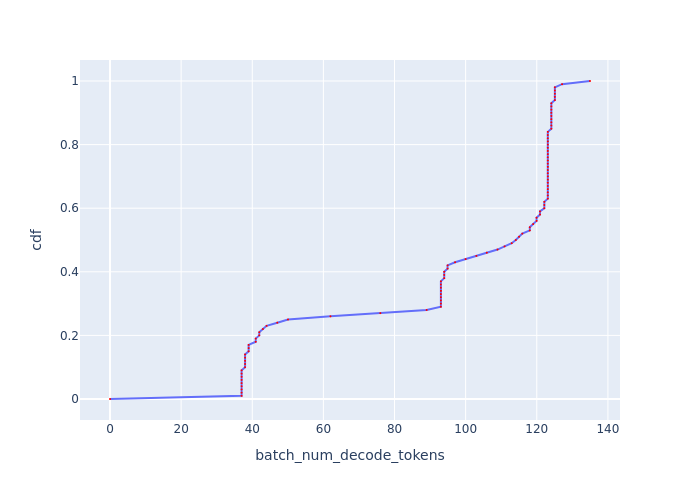

Source data for this figure (header and first rows):
, cdf, batch_num_decode_tokens
0, 0.0, 0.0
1, 0.01, 37
2, 0.02, 37
3, 0.03, 37
4, 0.04, 37
5, 0.05, 37
6, 0.06, 37
7, 0.07, 37
8, 0.08, 37
9, 0.09, 37
10, 0.1, 37.98
11, 0.11, 37.98
12, 0.12, 37.98
13, 0.13, 37.98
14, 0.14, 37.98
15, 0.15, 38.98
16, 0.16, 38.98
17, 0.17, 38.98
18, 0.18, 40.98
19, 0.19, 40.98
20, 0.2, 41.97
21, 0.21, 41.97
22, 0.22, 42.99
23, 0.23, 44.04
24, 0.24, 47.04
25, 0.25, 50.05
26, 0.26, 61.99
27, 0.27, 76.02
28, 0.28, 89.03
29, 0.29, 93.04
30, 0.3, 93.04
31, 0.31, 93.04
32, 0.32, 93.04
33, 0.33, 93.04
34, 0.34, 93.04
35, 0.35, 93.04
36, 0.36, 93.04
37, 0.37, 93.04
38, 0.38, 93.97
39, 0.39, 93.97
40, 0.4, 93.97
41, 0.41, 94.92
42, 0.42, 94.92
43, 0.43, 97.03
44, 0.44, 99.98
45, 0.45, 103
46, 0.46, 106
47, 0.47, 109
48, 0.48, 110.9
49, 0.49, 113
50, 0.5, 114.1
51, 0.51, 115
52, 0.52, 115.9
53, 0.53, 118
54, 0.54, 118
55, 0.55, 119
56, 0.56, 119.9
57, 0.57, 119.9
58, 0.58, 120.9
59, 0.59, 120.9
... 41 more rows
